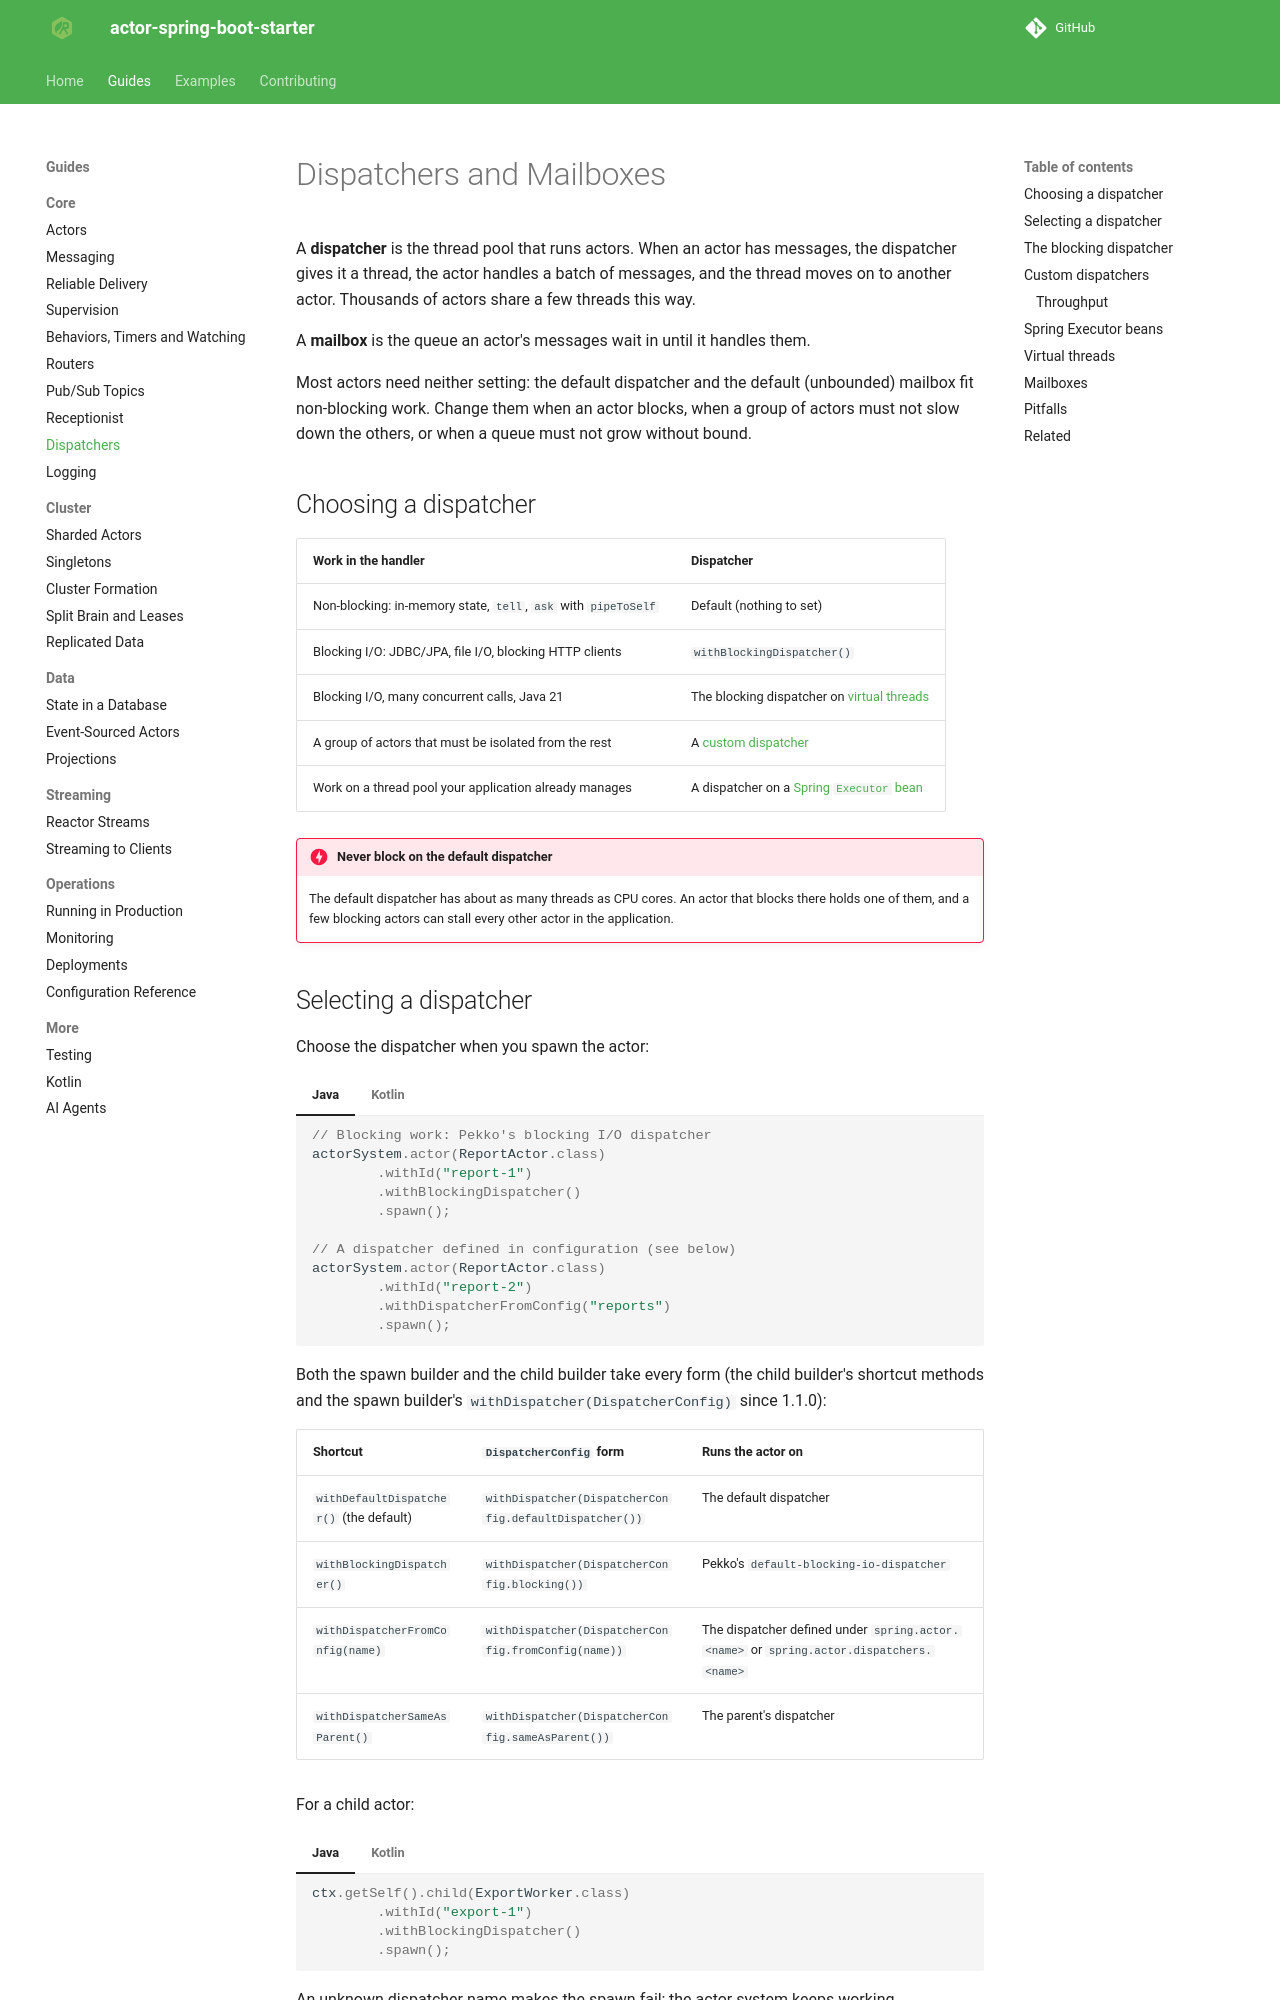

repository: seonWKim/spring-boot-starter-actor · page: guides/core/dispatchers/index.html · generator: mkdocs

# Dispatchers and Mailboxes

A **dispatcher** is the thread pool that runs actors. When an actor has messages, the dispatcher gives it
a thread, the actor handles a batch of messages, and the thread moves on to another actor. Thousands of
actors share a few threads this way.

A **mailbox** is the queue an actor's messages wait in until it handles them.

Most actors need neither setting: the default dispatcher and the default (unbounded) mailbox fit
non-blocking work. Change them when an actor blocks, when a group of actors must not slow down the
others, or when a queue must not grow without bound.

## Choosing a dispatcher

| Work in the handler | Dispatcher |
|---|---|
| Non-blocking: in-memory state, `tell`, `ask` with `pipeToSelf` | Default (nothing to set) |
| Blocking I/O: JDBC/JPA, file I/O, blocking HTTP clients | `withBlockingDispatcher()` |
| Blocking I/O, many concurrent calls, Java 21 | The blocking dispatcher on [virtual threads](#virtual-threads) |
| A group of actors that must be isolated from the rest | A [custom dispatcher](#custom-dispatchers) |
| Work on a thread pool your application already manages | A dispatcher on a [Spring `Executor` bean](#spring-executor-beans) |

!!! danger "Never block on the default dispatcher"
    The default dispatcher has about as many threads as CPU cores. An actor that blocks there holds one
    of them, and a few blocking actors can stall every other actor in the application.
